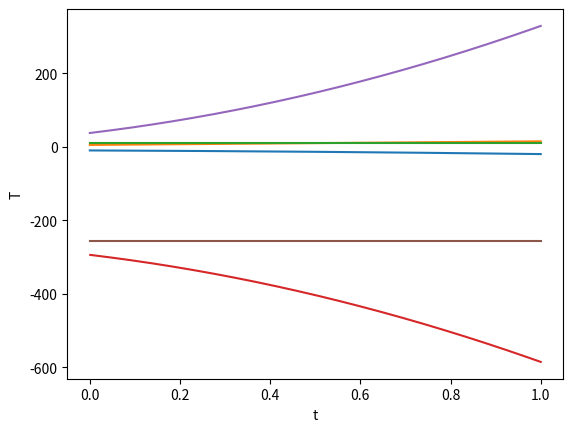

Here is the Python script that generated this plot:
from numpy import linspace
import matplotlib.pyplot as plt

v0 = 5
y0 = 10
g = 9.81
t = linspace(0, 1, 1001)
m = 3

y = (y0 + v0*t + 0.5*g*t**2) * (-1)
v = v0 + g*t
g = (v - v0) / t
Ep = m*g*y
Ek = m*v*v*0.5
T = Ep + Ek


plt.plot(t, y)
plt.xlabel(u't')
plt.ylabel(u'y')
plt.show()

plt.plot(t, v)
plt.xlabel(u't')
plt.ylabel(u'v')
plt.show()

plt.plot(t, g)
plt.xlabel(u't')
plt.ylabel(u'g')
plt.show()

plt.plot(t, Ep)
plt.xlabel(u't')
plt.ylabel(u'Ep')
plt.show()

plt.plot(t, Ek)
plt.xlabel(u't')
plt.ylabel(u'Ek')
plt.show()

plt.plot(t, T)
plt.xlabel(u't')
plt.ylabel(u'T')
plt.show()
